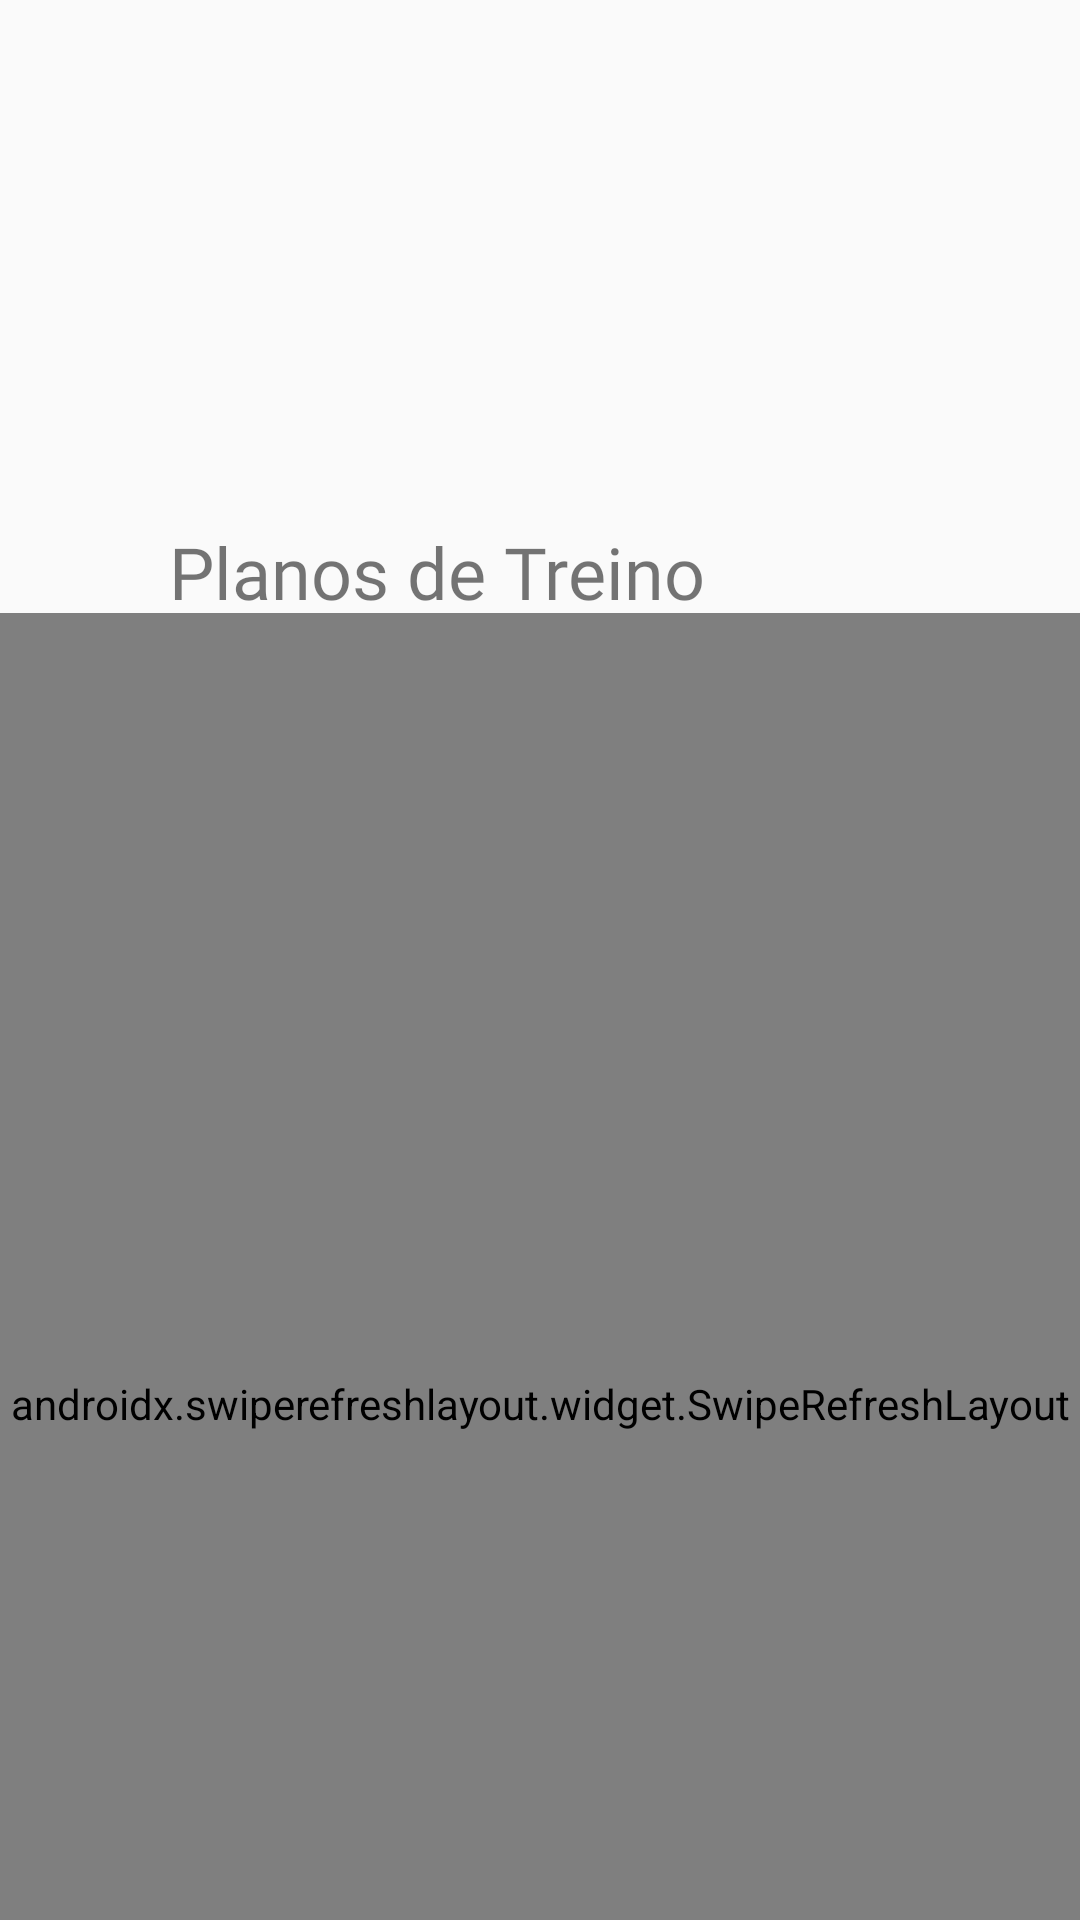

The Android layout XML behind this screen, and the referenced resources:
<!-- AndroidManifest.xml: application theme AppTheme -->
<!-- res/layout/fragment_planos__treino.xml -->
<?xml version="1.0" encoding="utf-8"?>
<RelativeLayout xmlns:android="http://schemas.android.com/apk/res/android"
    xmlns:app="http://schemas.android.com/apk/res-auto"
    xmlns:tools="http://schemas.android.com/tools"
    android:layout_width="match_parent"
    android:layout_height="match_parent"
    tools:context=".vistas.PlanosTreinoFragment">

    <androidx.swiperefreshlayout.widget.SwipeRefreshLayout
        android:id="@+id/swipe_refresh_layout"
        android:layout_width="match_parent"
        android:layout_height="527dp"
        android:layout_alignBottom="@+id/textView15"
        android:layout_marginBottom="-525dp">

        <ListView
            android:id="@+id/lvPlanosTreino"
            android:layout_width="match_parent"
            android:layout_height="491dp"
            android:layout_marginEnd="10dp"
            android:layout_marginBottom="-497dp"
            android:clickable="true" />
    </androidx.swiperefreshlayout.widget.SwipeRefreshLayout>

    <ImageView
        android:id="@+id/imageView5"
        android:layout_width="160dp"
        android:layout_height="138dp"
        android:layout_alignParentEnd="true"
        android:layout_marginEnd="137dp"
        app:srcCompat="@drawable/avatar_example" />

    <TextView
        android:id="@+id/textView15"
        android:layout_width="wrap_content"
        android:layout_height="wrap_content"
        android:layout_alignBottom="@+id/imageView5"
        android:layout_alignParentEnd="true"
        android:layout_marginEnd="125dp"
        android:layout_marginBottom="-69dp"
        android:fontFamily="@font/bold"
        android:text="Planos de Treino"
        android:textSize="24sp" />
</RelativeLayout>
<!-- resources referenced by this layout -->
<resources>
  <style name="AppTheme" parent="Theme.AppCompat.Light.DarkActionBar">
          <item name="colorPrimary">@color/colorPrimary</item>
          <item name="colorPrimaryDark">@color/colorPrimaryDark</item>
          <item name="colorAccent">@color/colorAccent</item>
      </style>
  <color name="colorPrimary">#008577</color>
  <color name="colorPrimaryDark">#252A2F</color>
  <color name="colorAccent">#D81B60</color>
</resources>
